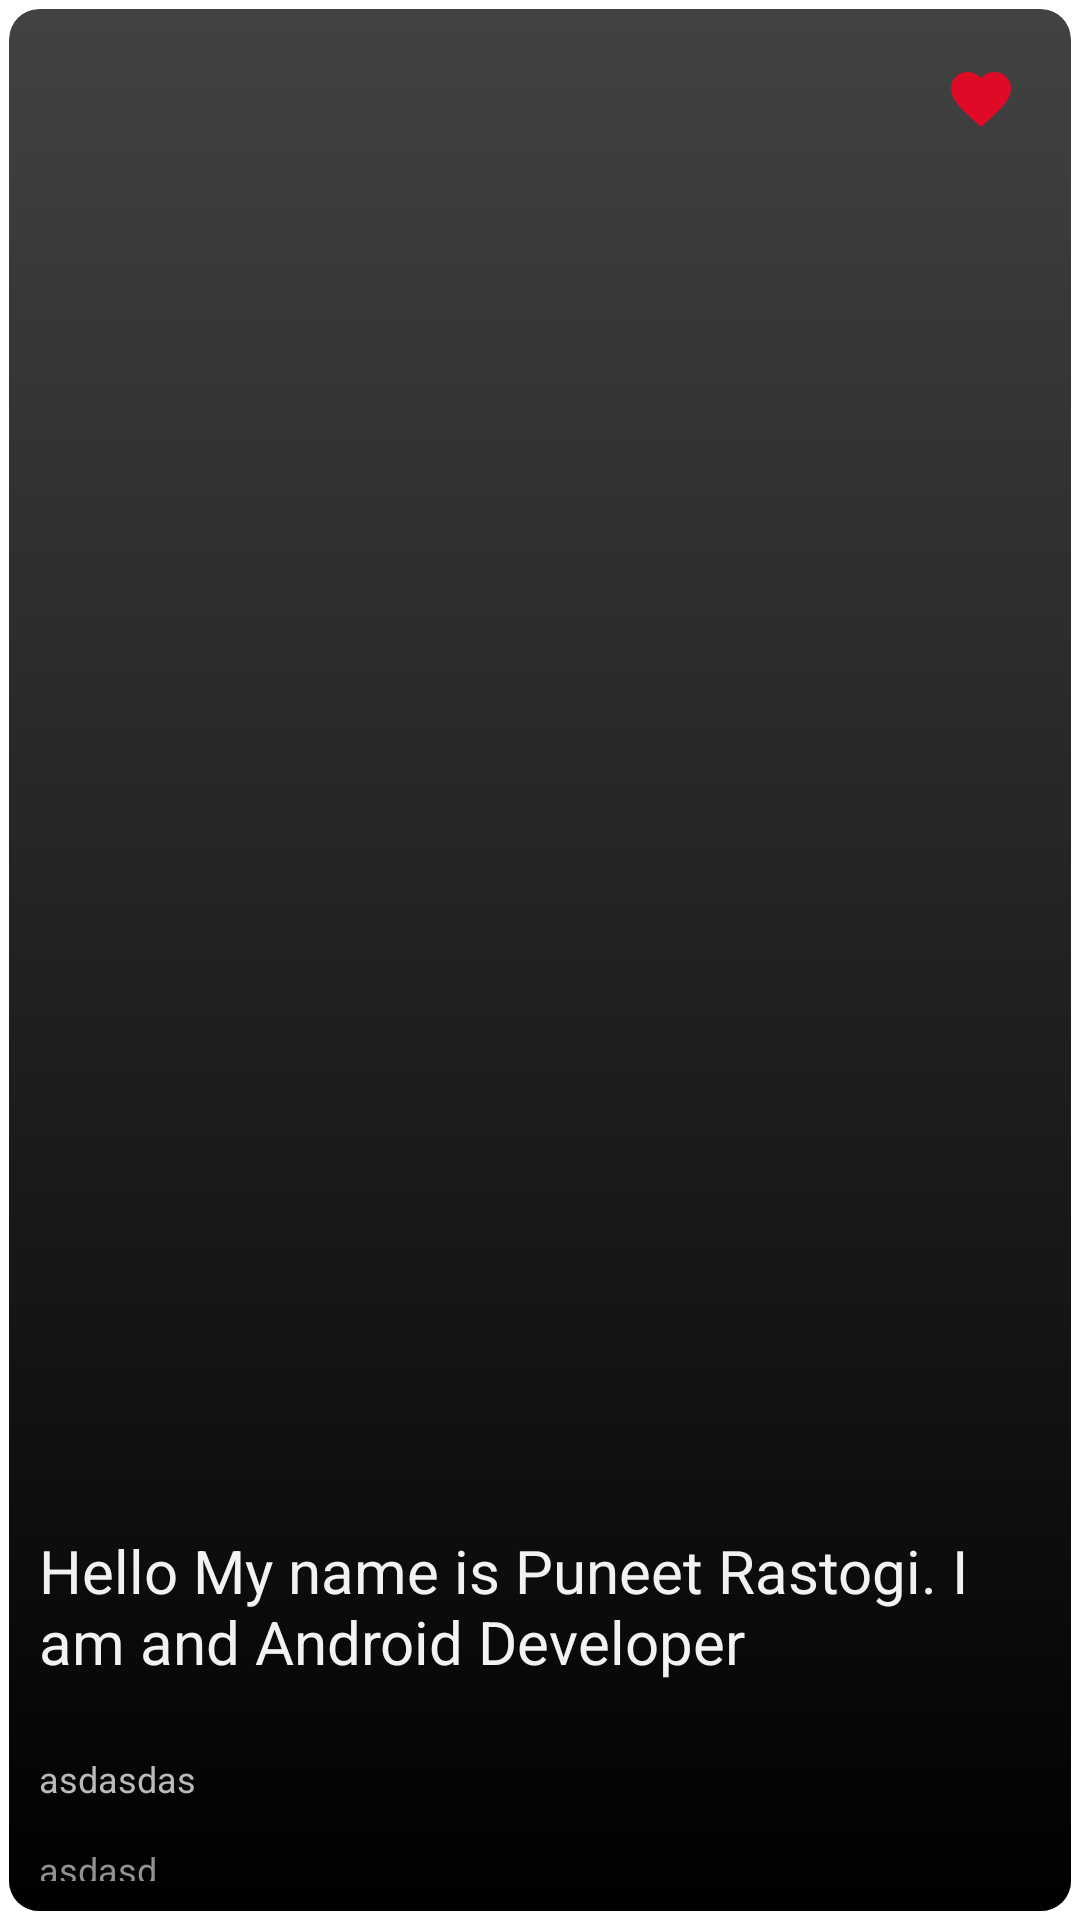

Android layout source for this screen:
<!-- AndroidManifest.xml: application theme Theme.POTD -->
<!-- res/layout/fragment_item.xml -->
<?xml version="1.0" encoding="utf-8"?>
<androidx.cardview.widget.CardView xmlns:android="http://schemas.android.com/apk/res/android"
    xmlns:app="http://schemas.android.com/apk/res-auto"
    xmlns:card_view="http://schemas.android.com/apk/res-auto"
    xmlns:tools="http://schemas.android.com/tools"
    android:id="@+id/cardview_container"
    style="@style/list_item_card_view"
    android:layout_width="match_parent"
    android:layout_height="240dp"
    card_view:cardUseCompatPadding="true">

    <FrameLayout
        android:layout_width="match_parent"
        android:layout_height="match_parent">

        <ImageView
            android:id="@+id/background_img"
            android:layout_width="match_parent"
            android:layout_height="match_parent"
            android:scaleType="centerCrop" />

        <View
            android:layout_width="match_parent"
            android:layout_height="match_parent"
            android:background="@drawable/bg_gradient"></View>
    </FrameLayout>

    <androidx.constraintlayout.widget.ConstraintLayout
        android:layout_width="match_parent"
        android:layout_height="match_parent"
        android:background="@android:color/transparent"
        android:padding="10dp">

        <ImageButton
            android:id="@+id/favoriteButton"
            android:layout_width="24dp"
            android:layout_height="24dp"
            android:layout_margin="8dp"
            android:background="@null"
            android:scaleType="fitCenter"
            android:adjustViewBounds="true"
            android:src="@drawable/ic_fav_enabled"
            app:layout_constraintEnd_toEndOf="parent"
            app:layout_constraintTop_toTopOf="parent" />

        <TextView
            android:id="@+id/favoritesTitleTv"
            style="@style/list_item_title_textview"
            android:layout_width="wrap_content"
            android:layout_height="wrap_content"
            android:text="Hello My name is Puneet Rastogi. I am and Android Developer"
            app:layout_constraintBottom_toTopOf="@id/favoritesDescTv"
            app:layout_constraintLeft_toLeftOf="parent"></TextView>

        <TextView
            android:id="@+id/favoritesDescTv"
            style="@style/list_item_desc_textview"
            android:layout_width="wrap_content"
            android:layout_height="wrap_content"
            android:lines="2"
            android:maxLines="2"
            android:text="asdasdas"
            app:layout_constraintBottom_toBottomOf="parent"
            app:layout_constraintLeft_toLeftOf="parent"></TextView>

        <TextView
            android:id="@+id/favoritesDateTv"
            style="@style/list_item_date_textview"
            android:layout_width="wrap_content"
            android:layout_height="wrap_content"
            android:text="asdasd"
            app:layout_constraintLeft_toLeftOf="@id/favoritesDescTv"
            app:layout_constraintTop_toBottomOf="@id/favoritesDescTv" />
    </androidx.constraintlayout.widget.ConstraintLayout>
</androidx.cardview.widget.CardView>
<!-- resources referenced by this layout -->
<resources>
  <!-- drawable bg_gradient (drawable) -->
  <?xml version="1.0" encoding="utf-8"?>
  
  <shape xmlns:android="http://schemas.android.com/apk/res/android"
      android:shape="rectangle">
      <gradient
          android:angle="90"
          android:endColor="@color/gradient_end"
          android:startColor="@color/gradient_start" />
  </shape>
  <!-- drawable ic_fav_enabled (drawable) -->
  <?xml version="1.0" encoding="utf-8"?>
  <vector xmlns:android="http://schemas.android.com/apk/res/android"
      android:width="80dp"
      android:height="80dp"
      android:viewportWidth="24.0"
      android:viewportHeight="24.0">
      <path
          android:fillColor="#de0a26"
          android:pathData="M12,21.35l-1.45,-1.32C5.4,15.36 2,12.28 2,8.5 2,5.42 4.42,3 7.5,3c1.74,0 3.41,0.81 4.5,2.09C13.09,3.81 14.76,3 16.5,3 19.58,3 22,5.42 22,8.5c0,3.78 -3.4,6.86 -8.55,11.54L12,21.35z" />
  </vector>
  <style name="list_item_card_view">
          <item name="android:layout_margin">16dp</item>
          <item name="android:layout_marginBottom">12dp</item>
          <item name="android:layout_marginTop">12dp</item>
          <item name="cardCornerRadius">10dp</item>
      </style>
  <style name="list_item_date_textview">
          <item name="android:textColor">@color/list_item_date</item>
          <item name="android:textSize">12sp</item>
          <item name="android:layout_marginBottom">12dp</item>
          <item name="fontFamily">@font/roboto_slab_regular</item>
      </style>
  <style name="list_item_desc_textview">
          <item name="android:textColor">@color/list_item_desc</item>
          <item name="fontFamily">@font/roboto_slab_bold</item>
          <item name="android:textSize">12sp</item>
          <item name="android:layout_marginBottom">12dp</item>
      </style>
  <style name="list_item_title_textview">
          <item name="android:textColor">@color/list_item_title</item>
          <item name="android:textSize">20sp</item>
          <item name="fontFamily">@font/roboto_slab_regular</item>
          <item name="android:layout_marginBottom">24dp</item>
      </style>
  <color name="gradient_end">@android:color/transparent</color>
  <color name="gradient_start">@android:color/black</color>
  <color name="list_item_date">#919191</color>
  <color name="list_item_desc">#bababa</color>
  <color name="list_item_title">#f2f2f2</color>
</resources>
